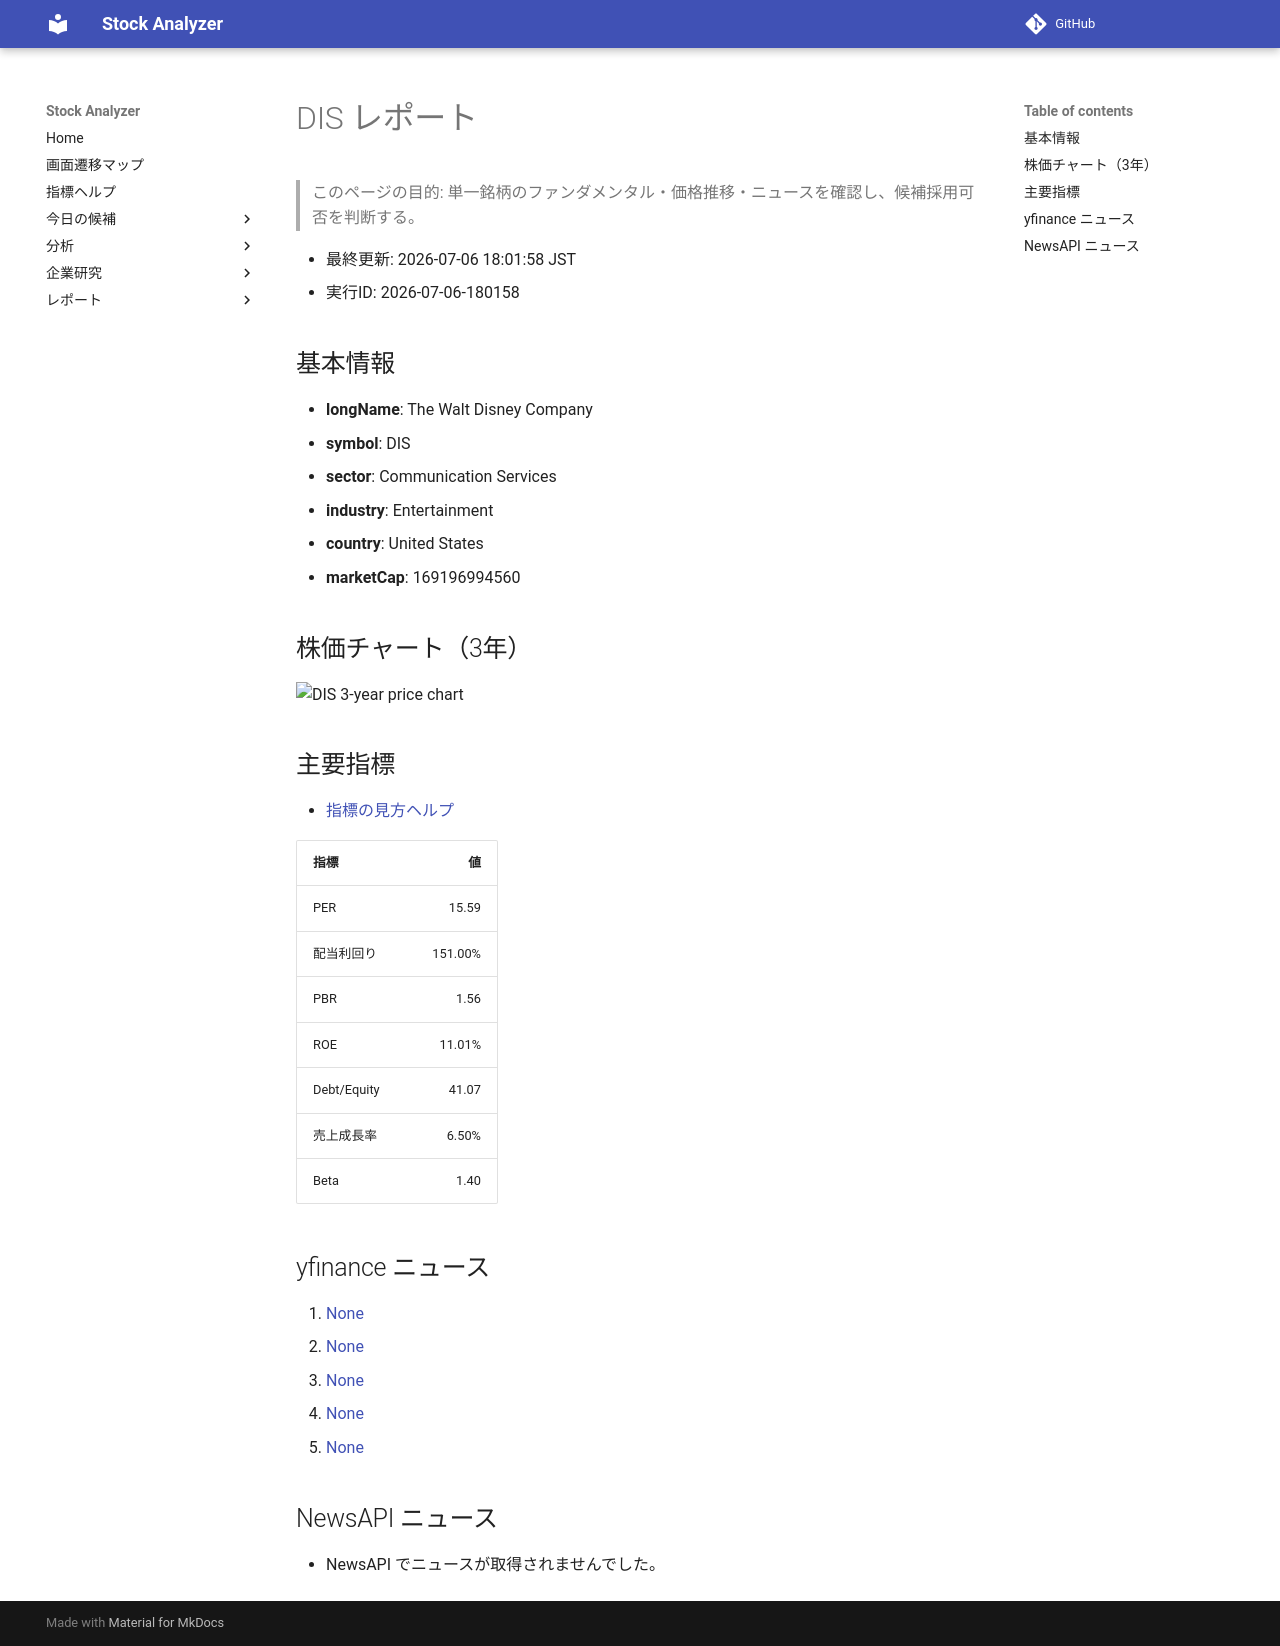

repository: Yumi-note/Making-APP · page: reports/2026-07-06/180158/DIS/index.html · generator: mkdocs

# DIS レポート

> このページの目的: 単一銘柄のファンダメンタル・価格推移・ニュースを確認し、候補採用可否を判断する。

- 最終更新: 2026-07-06 18:01:58 JST
- 実行ID: 2026-07-06-180158

## 基本情報

- **longName**: The Walt Disney Company
- **symbol**: DIS
- **sector**: Communication Services
- **industry**: Entertainment
- **country**: United States
- **marketCap**: 169196994560

## 株価チャート（3年）

![DIS 3-year price chart](DIS_3y.png)

## 主要指標

- [指標の見方ヘルプ](../../../../indicators.md)

| 指標 | 値 |
|---|---:|
| PER | 15.59 |
| 配当利回り | 151.00% |
| PBR | 1.56 |
| ROE | 11.01% |
| Debt/Equity | 41.07 |
| 売上成長率 | 6.50% |
| Beta | 1.40 |

## yfinance ニュース

1. [None](None)
2. [None](None)
3. [None](None)
4. [None](None)
5. [None](None)

## NewsAPI ニュース

- NewsAPI でニュースが取得されませんでした。
